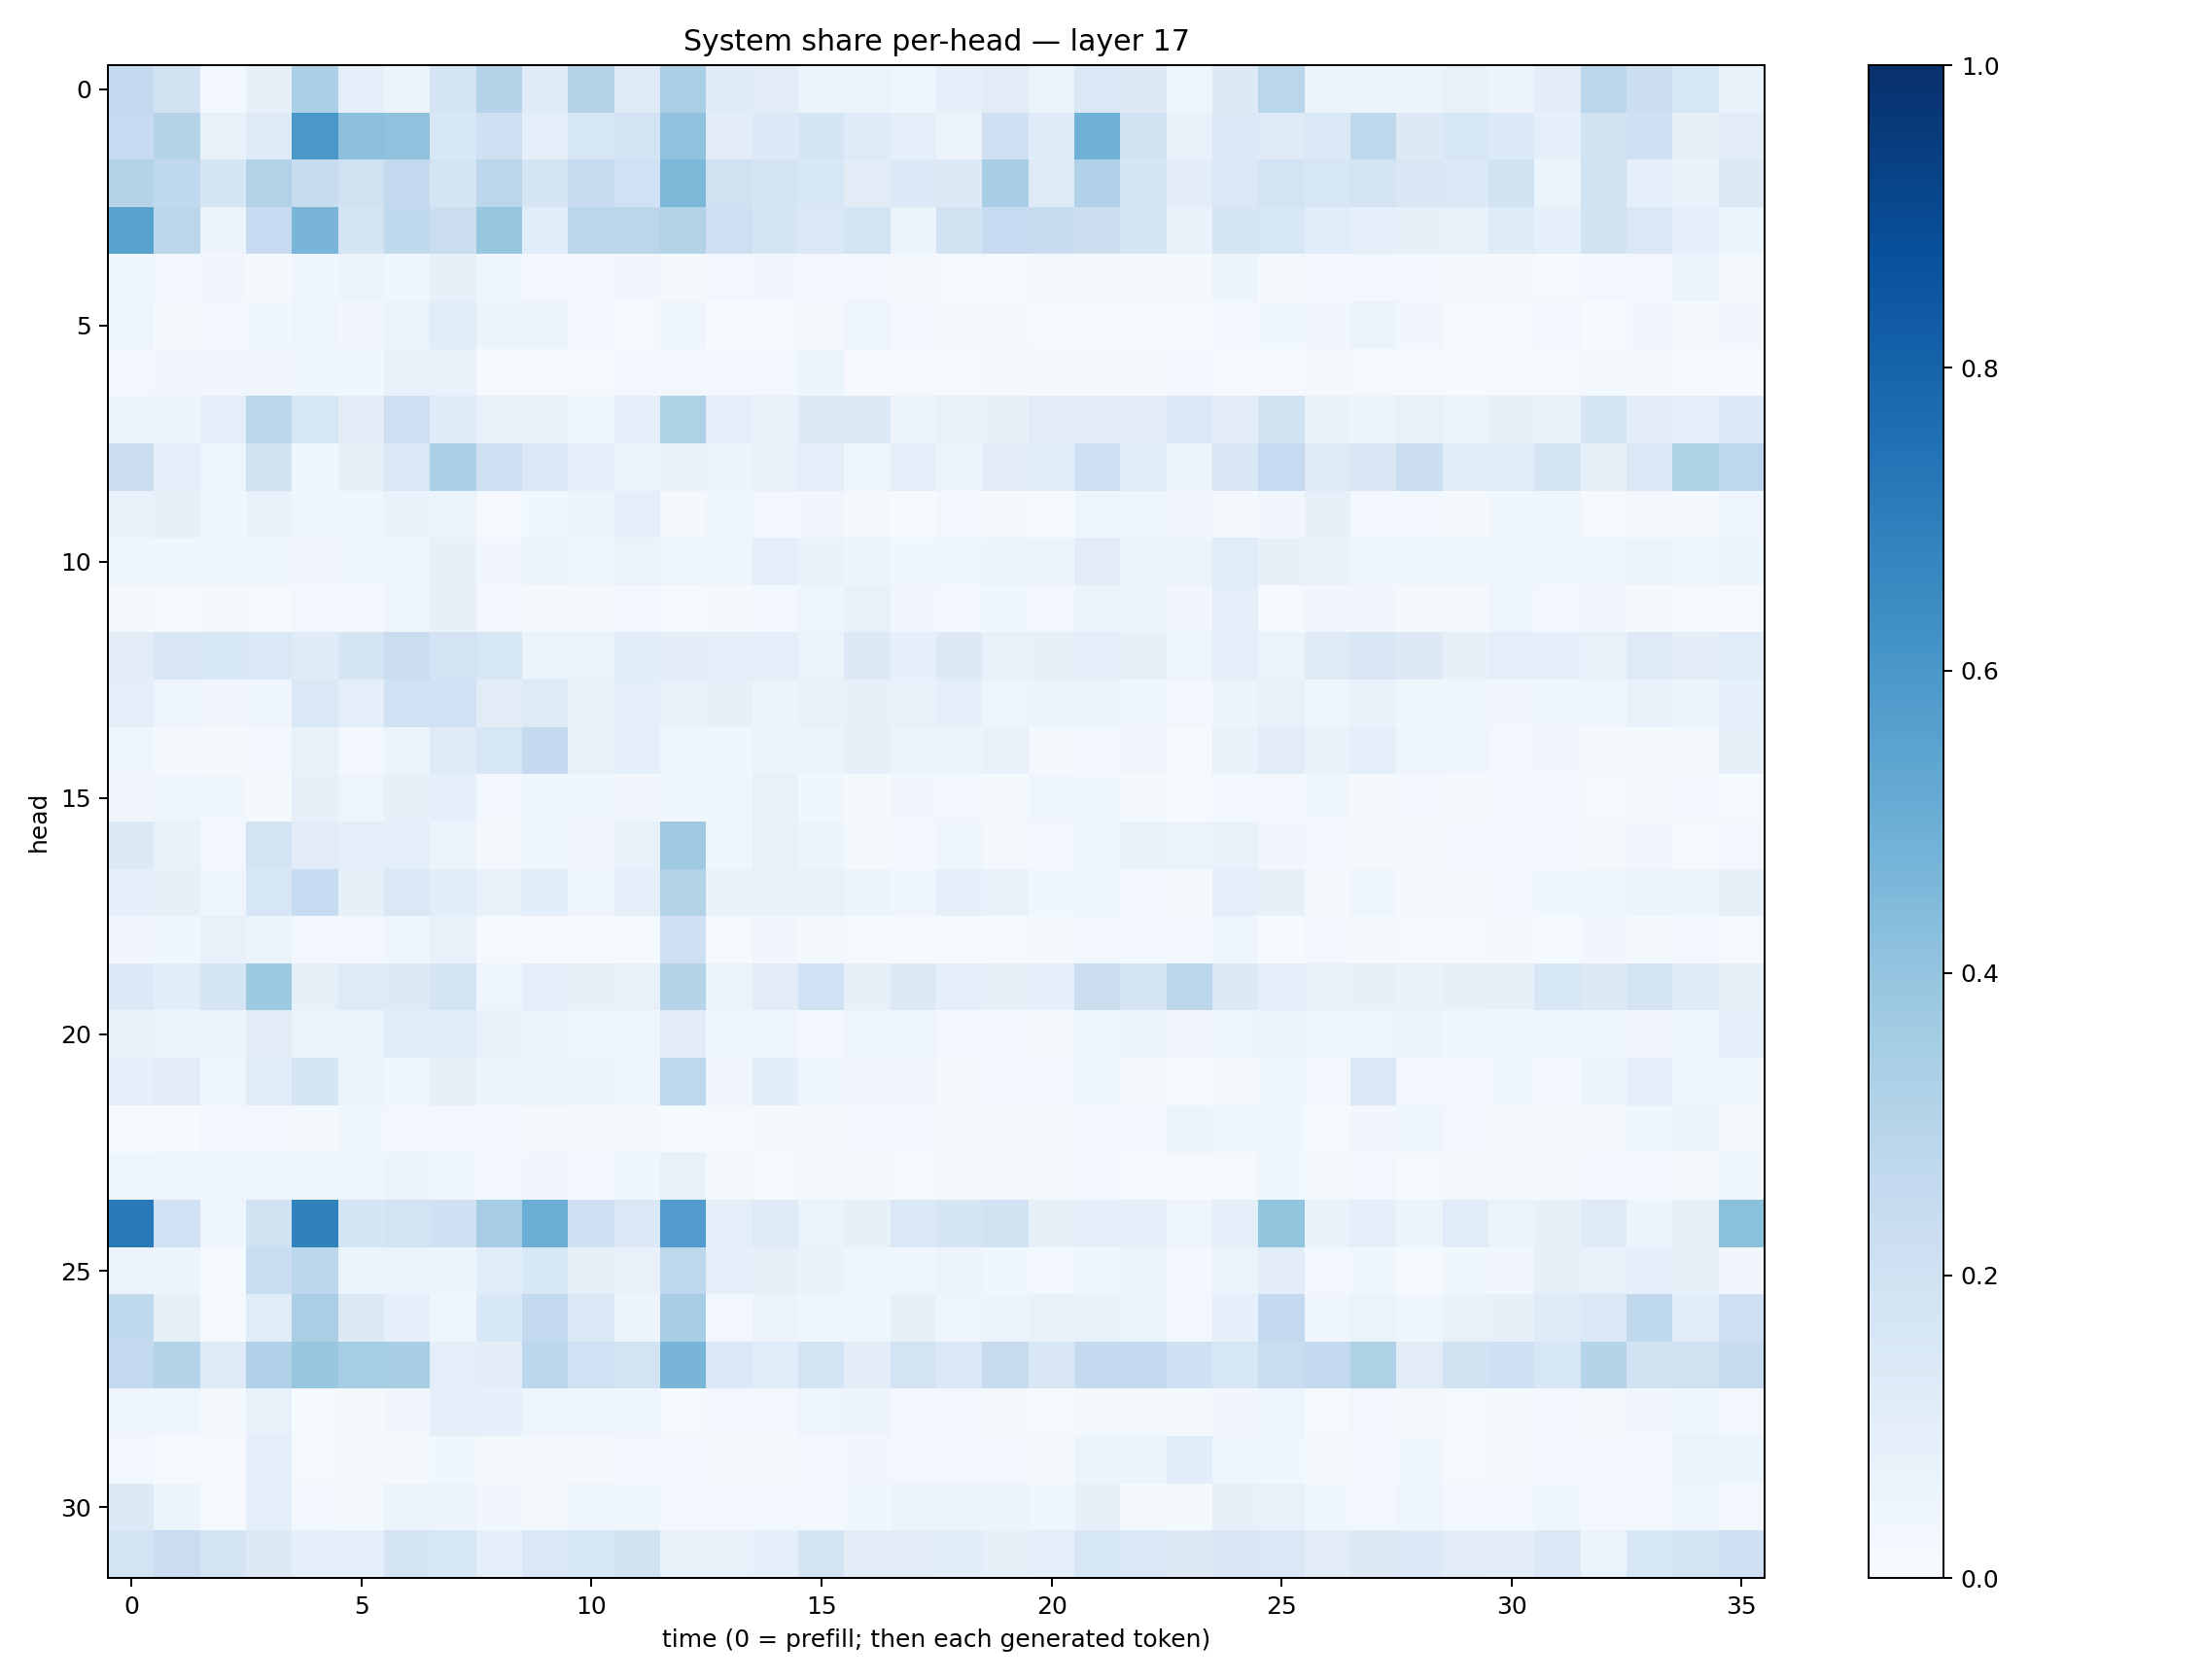

The table this chart was drawn from, first rows:
0.25551286, 0.19416137, 0.028082151, 0.07816862, 0.3287088, 0.09133662, 0.06159895, 0.17561667, 0.30663106, 0.11924386, 0.3042724, 0.12452512, 0.3385631, 0.11727777, 0.112409115, 0.064281344, 0.06624385, 0.04417257, 0.08676284, 0.111937016, 0.06533649, 0.14710873, 0.1253228, 0.045398142
0.2471, 0.3004, 0.07284, 0.1245, 0.5993, 0.4145, 0.4078, 0.1558, 0.2092, 0.09633, 0.1588, 0.1819, 0.4071, 0.1023, 0.1351, 0.1657, 0.1245, 0.09069, 0.05841, 0.206, 0.12, 0.4833, 0.1879, 0.07544
0.308, 0.2658, 0.1688, 0.3128, 0.2348, 0.1979, 0.26, 0.1777, 0.284, 0.169, 0.2396, 0.2006, 0.4545, 0.1981, 0.1738, 0.1539, 0.1125, 0.1363, 0.1298, 0.3439, 0.1215, 0.3184, 0.1659, 0.1051
0.5568, 0.2819, 0.05777, 0.2498, 0.4673, 0.1728, 0.2625, 0.2233, 0.394, 0.1087, 0.2869, 0.2831, 0.3099, 0.2112, 0.1649, 0.1412, 0.1838, 0.06292, 0.188, 0.2474, 0.2375, 0.2181, 0.1679, 0.07004
0.03659, 0.03081, 0.03178, 0.02339, 0.04574, 0.05473, 0.04579, 0.08128, 0.04484, 0.03085, 0.02882, 0.035, 0.0231, 0.0301, 0.03418, 0.02496, 0.02786, 0.0196, 0.01467, 0.01275, 0.01744, 0.01909, 0.01835, 0.0198
0.05001, 0.01847, 0.02706, 0.0372, 0.04873, 0.03515, 0.06393, 0.1139, 0.06169, 0.05569, 0.02828, 0.01061, 0.04239, 0.007655, 0.01445, 0.01676, 0.04992, 0.03035, 0.01862, 0.02274, 0.01119, 0.01392, 0.00741, 0.004586
0.02841, 0.03362, 0.03201, 0.03279, 0.03755, 0.03573, 0.07182, 0.07532, 0.00814, 0.008666, 0.0126, 0.03037, 0.02519, 0.02715, 0.03084, 0.05169, 0.01045, 0.009616, 0.01313, 0.01661, 0.01797, 0.01823, 0.02288, 0.02581
0.06271, 0.05734, 0.09102, 0.2861, 0.1601, 0.1042, 0.2122, 0.1203, 0.077, 0.07385, 0.04472, 0.08739, 0.3225, 0.09684, 0.07543, 0.1262, 0.1303, 0.05589, 0.07123, 0.07876, 0.1095, 0.1099, 0.1127, 0.1444
0.2265, 0.1005, 0.04914, 0.1916, 0.04587, 0.084, 0.1438, 0.3313, 0.2043, 0.1415, 0.09445, 0.05904, 0.06778, 0.05886, 0.07056, 0.09805, 0.04392, 0.08862, 0.05722, 0.1099, 0.1056, 0.2089, 0.1088, 0.05952
0.07535, 0.08531, 0.03807, 0.06686, 0.04224, 0.045, 0.06753, 0.06369, 0.01134, 0.03878, 0.05577, 0.09946, 0.02023, 0.04414, 0.02386, 0.03438, 0.0167, 0.0078, 0.02547, 0.02144, 0.01329, 0.04839, 0.04609, 0.03213
0.04377, 0.03889, 0.04075, 0.04275, 0.03223, 0.03953, 0.04535, 0.08529, 0.03438, 0.05509, 0.04023, 0.06546, 0.04953, 0.04381, 0.09455, 0.06763, 0.05094, 0.03837, 0.04476, 0.05948, 0.05371, 0.1107, 0.06292, 0.0626
0.02026, 0.015, 0.01769, 0.01535, 0.02416, 0.02387, 0.04731, 0.08145, 0.02967, 0.01695, 0.02073, 0.02559, 0.01239, 0.02051, 0.02996, 0.04885, 0.07697, 0.03259, 0.02924, 0.03655, 0.02963, 0.05988, 0.05823, 0.03346
0.102, 0.152, 0.1532, 0.1435, 0.1204, 0.1667, 0.2266, 0.1813, 0.1581, 0.06629, 0.0629, 0.107, 0.1018, 0.09776, 0.09689, 0.06535, 0.1297, 0.0885, 0.1281, 0.07788, 0.08253, 0.09728, 0.08462, 0.04804
0.09938, 0.04995, 0.03198, 0.04244, 0.1456, 0.09705, 0.2024, 0.2011, 0.1109, 0.123, 0.06876, 0.09487, 0.0772, 0.07928, 0.05833, 0.07484, 0.08194, 0.07374, 0.09044, 0.05005, 0.05952, 0.06222, 0.03719, 0.02493
0.04212, 0.02114, 0.01684, 0.02934, 0.07056, 0.02841, 0.05356, 0.1214, 0.1597, 0.2532, 0.07035, 0.09152, 0.03951, 0.04263, 0.06638, 0.05178, 0.07878, 0.05211, 0.05412, 0.07552, 0.0223, 0.02768, 0.03468, 0.01342
0.03505, 0.04674, 0.03545, 0.02222, 0.08162, 0.04975, 0.08343, 0.09314, 0.02414, 0.03565, 0.03855, 0.03279, 0.03884, 0.04365, 0.0735, 0.03543, 0.02312, 0.03136, 0.02531, 0.02021, 0.04204, 0.03736, 0.01635, 0.009546
0.1264, 0.07248, 0.02566, 0.1869, 0.1115, 0.1003, 0.09987, 0.05285, 0.0217, 0.04539, 0.03471, 0.07179, 0.3673, 0.04305, 0.07255, 0.05993, 0.02332, 0.02701, 0.03948, 0.01809, 0.03013, 0.03616, 0.07173, 0.06486
0.09143, 0.08434, 0.04217, 0.1626, 0.2462, 0.08239, 0.1422, 0.107, 0.07036, 0.107, 0.03963, 0.09597, 0.3124, 0.06669, 0.06825, 0.0741, 0.05303, 0.04621, 0.08874, 0.07095, 0.03671, 0.04304, 0.02958, 0.02275
0.03356, 0.0381, 0.0734, 0.06486, 0.02953, 0.02436, 0.04486, 0.07425, 0.01536, 0.01114, 0.00419, 0.01363, 0.2067, 0.009735, 0.03237, 0.02333, 0.01527, 0.008501, 0.00628, 0.01235, 0.02062, 0.02675, 0.02806, 0.02938
0.1361, 0.1072, 0.1647, 0.3778, 0.0859, 0.1214, 0.1297, 0.175, 0.04861, 0.0903, 0.0799, 0.07327, 0.2976, 0.06533, 0.1127, 0.203, 0.08561, 0.1306, 0.08647, 0.08419, 0.09095, 0.2216, 0.1796, 0.2802
0.07014, 0.05259, 0.06626, 0.1051, 0.06635, 0.05903, 0.109, 0.1069, 0.07413, 0.06286, 0.05055, 0.05017, 0.1052, 0.03541, 0.04272, 0.02866, 0.05065, 0.04475, 0.03058, 0.02572, 0.02325, 0.04424, 0.05791, 0.03299
0.08834, 0.1107, 0.04275, 0.1152, 0.1713, 0.05617, 0.04353, 0.08136, 0.06236, 0.06354, 0.05513, 0.04529, 0.2747, 0.03192, 0.1083, 0.04254, 0.03161, 0.03173, 0.02027, 0.02722, 0.02867, 0.03668, 0.02222, 0.01547
0.006966, 0.004125, 0.02872, 0.0283, 0.01927, 0.03676, 0.0274, 0.02794, 0.02397, 0.0222, 0.0204, 0.02184, 0.01383, 0.009837, 0.01729, 0.01941, 0.02619, 0.0253, 0.01663, 0.01645, 0.02082, 0.03111, 0.02706, 0.0539
0.04967, 0.04367, 0.04307, 0.04715, 0.04329, 0.04405, 0.05662, 0.0455, 0.02435, 0.03317, 0.0259, 0.04413, 0.07567, 0.01754, 0.01511, 0.01846, 0.01695, 0.0131, 0.02125, 0.02277, 0.01948, 0.03074, 0.01021, 0.009892
0.7165, 0.202, 0.03926, 0.1879, 0.6843, 0.1682, 0.1814, 0.2091, 0.3479, 0.5033, 0.2104, 0.1407, 0.5762, 0.09704, 0.1224, 0.06514, 0.08347, 0.1451, 0.1689, 0.1921, 0.07901, 0.08832, 0.1012, 0.04717
0.05709, 0.05535, 0.01217, 0.2336, 0.2795, 0.06163, 0.06046, 0.05595, 0.1136, 0.1531, 0.07854, 0.07594, 0.2751, 0.09056, 0.08161, 0.07007, 0.04139, 0.04418, 0.05832, 0.03596, 0.0297, 0.04682, 0.05084, 0.02914
0.2636, 0.08385, 0.01496, 0.1166, 0.3381, 0.1259, 0.08868, 0.04647, 0.1543, 0.2602, 0.1477, 0.05497, 0.3509, 0.03003, 0.05482, 0.04083, 0.04137, 0.08295, 0.0502, 0.0607, 0.07183, 0.07731, 0.05311, 0.02511
0.2608, 0.3042, 0.1191, 0.3165, 0.3855, 0.3541, 0.3402, 0.09977, 0.1047, 0.2786, 0.2, 0.1871, 0.4672, 0.1403, 0.1151, 0.1845, 0.1043, 0.1802, 0.145, 0.2461, 0.1496, 0.2544, 0.255, 0.2087
0.04333, 0.04062, 0.0208, 0.07436, 0.01306, 0.02067, 0.0344, 0.09721, 0.09134, 0.04732, 0.04436, 0.04544, 0.01556, 0.0239, 0.02352, 0.0471, 0.05566, 0.02601, 0.02791, 0.02319, 0.0156, 0.02219, 0.01707, 0.02006
0.02418, 0.01395, 0.01028, 0.09809, 0.01344, 0.01779, 0.02109, 0.03627, 0.01645, 0.01613, 0.01899, 0.0245, 0.0255, 0.02042, 0.01941, 0.02776, 0.03141, 0.02435, 0.02724, 0.02705, 0.01969, 0.06191, 0.05189, 0.1062
0.1278, 0.05173, 0.01085, 0.08914, 0.02811, 0.01599, 0.06055, 0.05756, 0.03329, 0.02115, 0.04258, 0.03683, 0.024, 0.02564, 0.02494, 0.03068, 0.03843, 0.05727, 0.05308, 0.05965, 0.03572, 0.07814, 0.02105, 0.02234
0.186, 0.2303, 0.1794, 0.1275, 0.0863, 0.08845, 0.1771, 0.1593, 0.09071, 0.1434, 0.1525, 0.1907, 0.07138, 0.07692, 0.09042, 0.1731, 0.1107, 0.1121, 0.107, 0.08167, 0.1009, 0.1568, 0.1471, 0.1311
